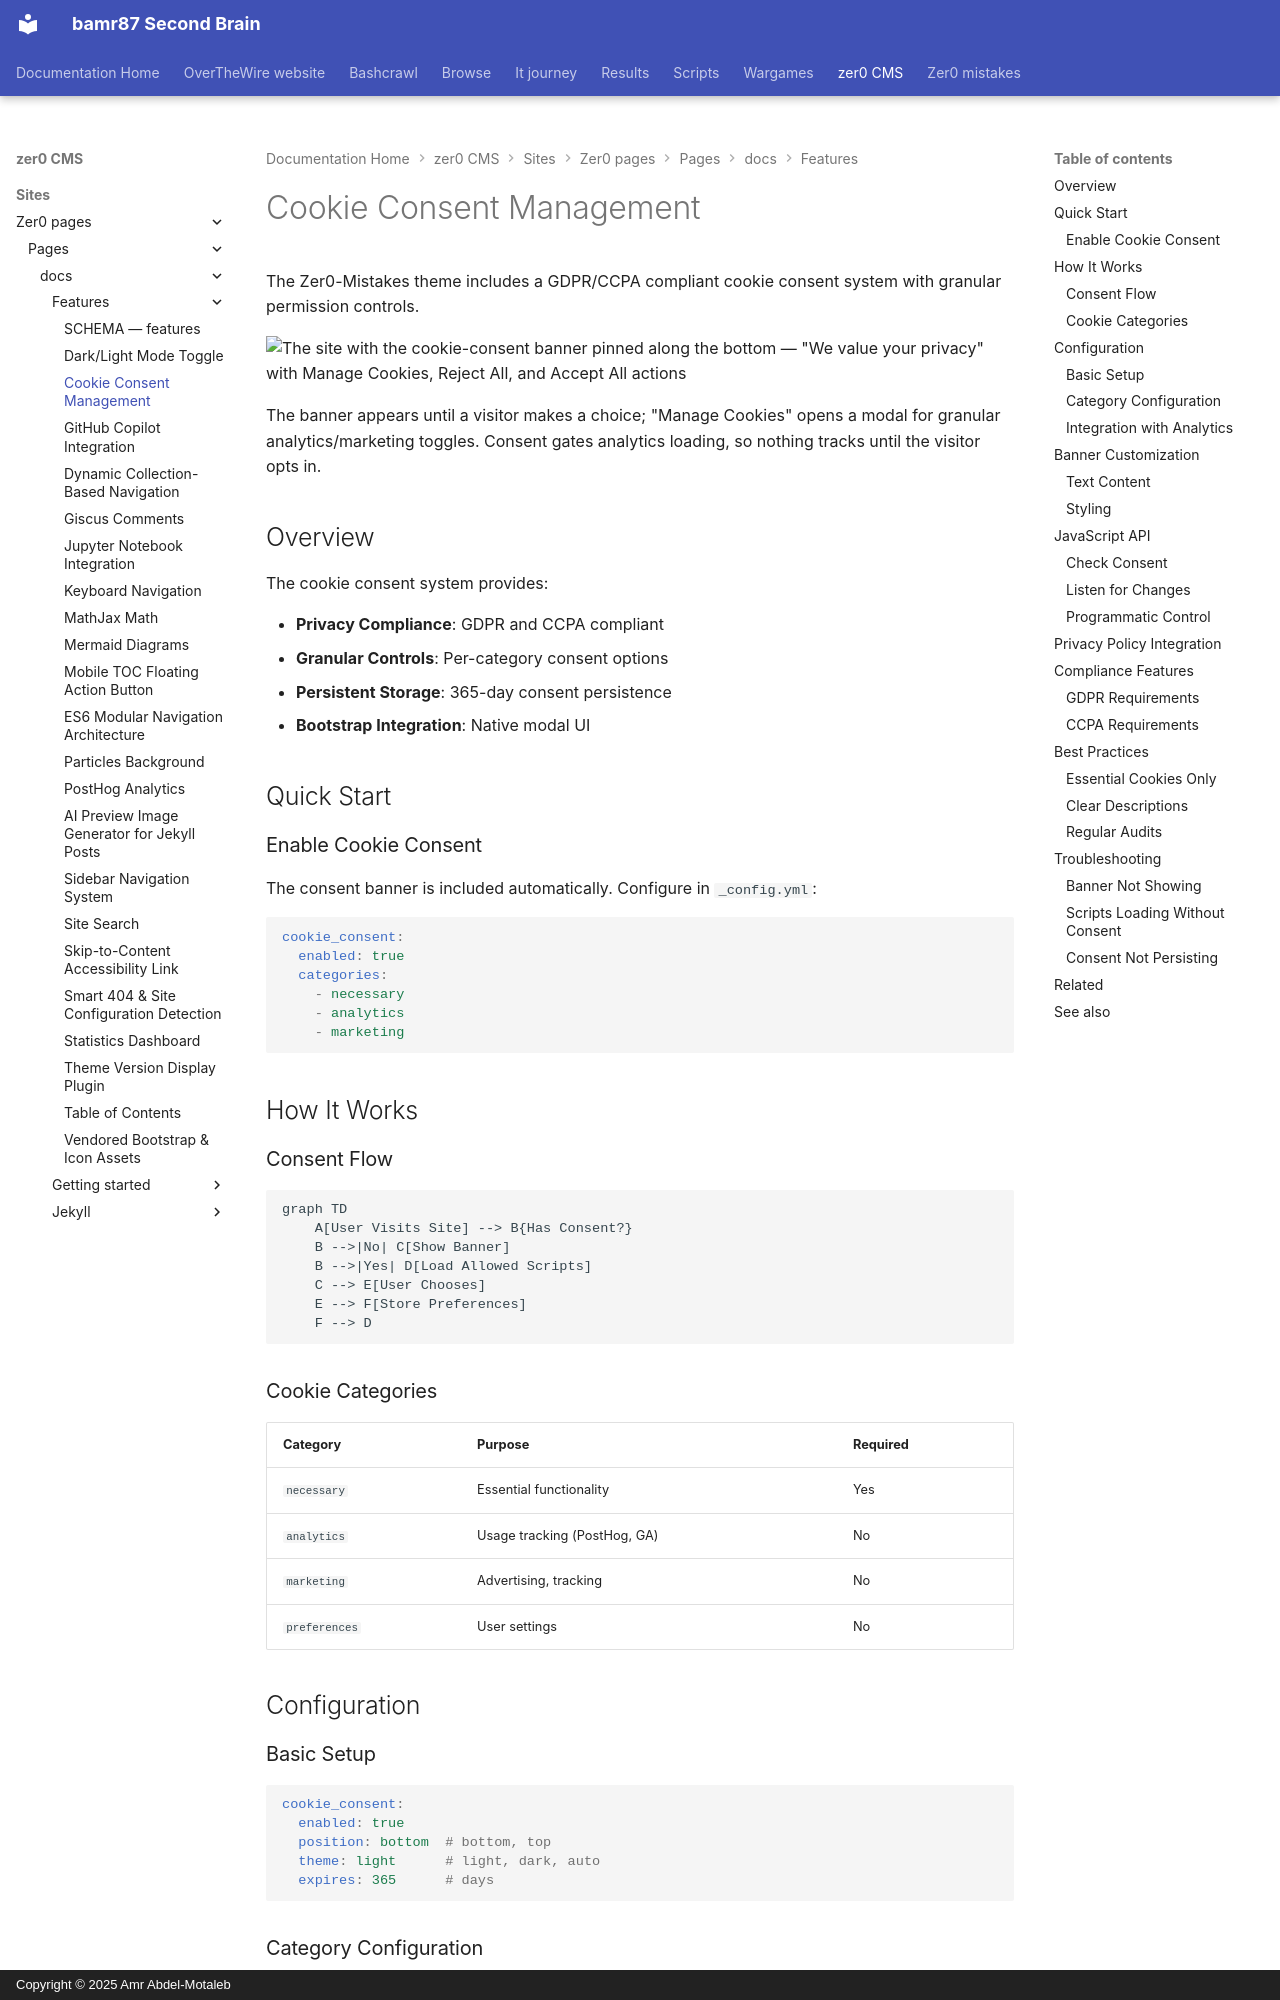

repository: bamr87/README · page: zer0-CMS/sites/zer0-pages/pages/_docs/features/cookie-consent/index.html · generator: mkdocs · copyright: Copyright © 2025 Amr Abdel-Motaleb

---
aliases:
- /docs/features/cookie-consent/
categories:
- docs
- features
description: GDPR/CCPA compliant cookie consent system with granular permissions and
  Bootstrap modal preferences.
difficulty: intermediate
estimated_reading_time: 15 minutes
lastmod: 2026-06-15 00:00:00+00:00
layout: default
mermaid: true
permalink: /docs/features/cookie-consent/
preview: /images/previews/cookie-consent-management.png
sidebar:
  nav: docs
source_file: sites/zer0-pages/pages/_docs/features/cookie-consent.md
source_repo: bamr87/zer0-CMS
source_url: https://github.com/bamr87/zer0-CMS/blob/main/sites/zer0-pages/pages/_docs/features/cookie-consent.md
tags:
- cookies
- gdpr
- ccpa
- privacy
- consent
title: Cookie Consent Management
type: doc
---

# Cookie Consent Management

The Zer0-Mistakes theme includes a GDPR/CCPA compliant cookie consent system with granular permission controls.

![The site with the cookie-consent banner pinned along the bottom — "We value your privacy" with Manage Cookies, Reject All, and Accept All actions](/assets/images/docs/features/cookie-consent.png)

The banner appears until a visitor makes a choice; "Manage Cookies" opens a modal for granular analytics/marketing toggles. Consent gates analytics loading, so nothing tracks until the visitor opts in.

## Overview

The cookie consent system provides:

- **Privacy Compliance**: GDPR and CCPA compliant
- **Granular Controls**: Per-category consent options
- **Persistent Storage**: 365-day consent persistence
- **Bootstrap Integration**: Native modal UI

## Quick Start

### Enable Cookie Consent

The consent banner is included automatically. Configure in `_config.yml`:

```yaml
cookie_consent:
  enabled: true
  categories:
    - necessary
    - analytics
    - marketing
```

## How It Works
